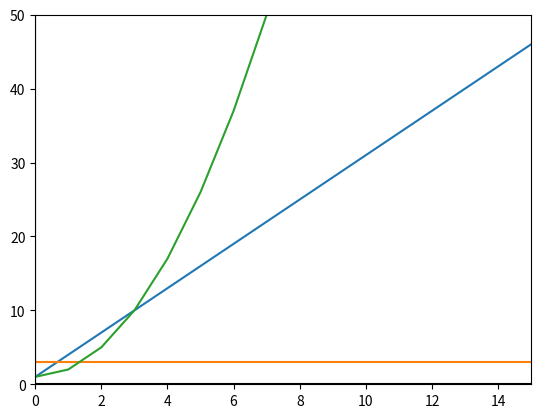

The matplotlib source for this figure:
import matplotlib.pyplot as plt
def codigo_1 (n):
    a=0
    for j in range (1, n+1):
        a+=a+j
        for k in range (n, 0,-1):
            a-=1
            a*=2
    return a

def codigo_2():
    a=0
    a-=1
    a*=2

def codigo_3(n):
    a=0
    for j in range (1,n+1):
        for k in range (1, n+1):
            a+=a +(k*j)
    return a
#Graficas    
def cod_1 (n):
    return 3*n + 1
def cod_2():
    return 3
def cod_3(n):
    return n*n +1
n = range(0 , 50)
plt.plot(n, [cod_1(i) for i in n])
plt.plot(n, [cod_2() for i in n])
plt.plot(n, [cod_3(i) for i in n])
plt.axhline(0, color="black")
plt.axvline(0, color="black")
plt.xlim(0, 15)
plt.ylim(0, 50)
plt.show() 


